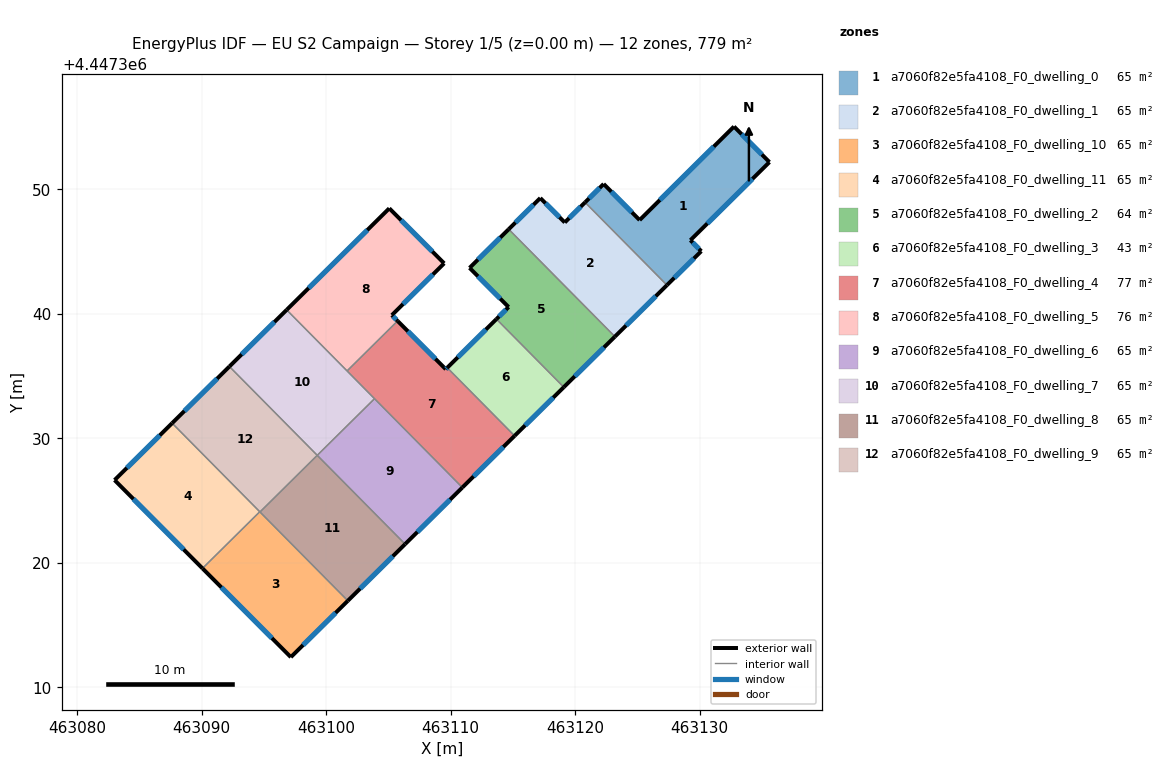
=== STOREY PLAN SPEC (per zone: floor XY polygon, exterior-wall plan segments, windows/doors) ===
zone 1: a7060f82e5fa4108_F0_dwelling_0  (64.9 m²)
  floor: (463132.76, 4447355.03) (463135.60, 4447352.18) (463129.26, 4447345.90) (463130.13, 4447345.02) (463127.37, 4447342.30) (463120.79, 4447348.94) (463122.29, 4447350.42) (463125.18, 4447347.52)
  exterior wall: (463135.60, 4447352.18) – (463132.76, 4447355.03)  [4.0 m]
    window: (463134.99, 4447352.79) – (463133.37, 4447354.42)  [4.0 m²]
  exterior wall: (463129.26, 4447345.90) – (463135.60, 4447352.18)  [8.9 m]
    window: (463130.61, 4447347.25) – (463134.24, 4447350.83)  [8.7 m²]
  exterior wall: (463130.13, 4447345.02) – (463129.26, 4447345.90)  [1.2 m]
    window: (463129.94, 4447345.21) – (463129.44, 4447345.72)  [1.2 m²]
  exterior wall: (463127.37, 4447342.30) – (463130.13, 4447345.02)  [3.9 m]
    window: (463127.96, 4447342.88) – (463129.54, 4447344.44)  [3.8 m²]
  exterior wall: (463122.29, 4447350.42) – (463120.79, 4447348.94)  [2.1 m]
    window: (463121.97, 4447350.11) – (463121.11, 4447349.26)  [2.1 m²]
  exterior wall: (463125.18, 4447347.52) – (463122.29, 4447350.42)  [4.1 m]
    window: (463124.56, 4447348.14) – (463122.91, 4447349.80)  [4.0 m²]
  exterior wall: (463132.76, 4447355.03) – (463125.18, 4447347.52)  [10.7 m]
    window: (463131.13, 4447353.42) – (463126.80, 4447349.13)  [10.5 m²]
  interior walls: 1
zone 2: a7060f82e5fa4108_F0_dwelling_1  (64.9 m²)
  floor: (463120.79, 4447348.94) (463127.37, 4447342.30) (463123.19, 4447338.16) (463114.66, 4447346.79) (463117.20, 4447349.29) (463119.16, 4447347.33)
  exterior wall: (463123.19, 4447338.16) – (463127.37, 4447342.30)  [5.9 m]
    window: (463124.09, 4447339.05) – (463126.48, 4447341.41)  [5.8 m²]
  exterior wall: (463117.20, 4447349.29) – (463114.66, 4447346.79)  [3.6 m]
    window: (463116.65, 4447348.76) – (463115.20, 4447347.32)  [3.5 m²]
  exterior wall: (463119.16, 4447347.33) – (463117.20, 4447349.29)  [2.8 m]
    window: (463118.74, 4447347.75) – (463117.62, 4447348.87)  [2.7 m²]
  exterior wall: (463120.79, 4447348.94) – (463119.16, 4447347.33)  [2.3 m]
    window: (463120.45, 4447348.60) – (463119.51, 4447347.67)  [2.2 m²]
  interior walls: 2
zone 3: a7060f82e5fa4108_F0_dwelling_10  (64.9 m²)
  floor: (463094.67, 4447324.09) (463101.74, 4447316.94) (463097.16, 4447312.42) (463090.07, 4447319.55)
  exterior wall: (463090.07, 4447319.55) – (463097.16, 4447312.42)  [10.1 m]
    window: (463091.59, 4447318.02) – (463095.64, 4447313.94)  [9.9 m²]
  exterior wall: (463097.16, 4447312.42) – (463101.74, 4447316.94)  [6.4 m]
    window: (463098.14, 4447313.39) – (463100.76, 4447315.97)  [6.3 m²]
  interior walls: 3
zone 4: a7060f82e5fa4108_F0_dwelling_11  (64.9 m²)
  floor: (463087.63, 4447331.21) (463094.67, 4447324.09) (463090.07, 4447319.55) (463083.01, 4447326.64)
  exterior wall: (463083.01, 4447326.64) – (463090.07, 4447319.55)  [10.0 m]
    window: (463084.52, 4447325.12) – (463088.55, 4447321.07)  [9.8 m²]
  exterior wall: (463087.63, 4447331.21) – (463083.01, 4447326.64)  [6.5 m]
    window: (463086.64, 4447330.23) – (463084.00, 4447327.62)  [6.4 m²]
  interior walls: 2
zone 5: a7060f82e5fa4108_F0_dwelling_2  (64.0 m²)
  floor: (463114.66, 4447346.79) (463123.19, 4447338.16) (463119.09, 4447334.10) (463113.68, 4447339.57) (463114.65, 4447340.54) (463111.52, 4447343.68)
  exterior wall: (463119.09, 4447334.10) – (463123.19, 4447338.16)  [5.8 m]
    window: (463119.97, 4447334.97) – (463122.31, 4447337.29)  [5.7 m²]
  exterior wall: (463114.65, 4447340.54) – (463113.68, 4447339.57)  [1.4 m]
    window: (463114.44, 4447340.33) – (463113.89, 4447339.78)  [1.3 m²]
  exterior wall: (463111.52, 4447343.68) – (463114.65, 4447340.54)  [4.4 m]
    window: (463112.19, 4447343.01) – (463113.98, 4447341.21)  [4.4 m²]
  exterior wall: (463114.66, 4447346.79) – (463111.52, 4447343.68)  [4.4 m]
    window: (463113.99, 4447346.12) – (463112.19, 4447344.35)  [4.3 m²]
  interior walls: 2
zone 6: a7060f82e5fa4108_F0_dwelling_3  (42.8 m²)
  floor: (463113.68, 4447339.57) (463119.09, 4447334.10) (463115.13, 4447330.19) (463109.72, 4447335.66)
  exterior wall: (463115.13, 4447330.19) – (463119.09, 4447334.10)  [5.6 m]
    window: (463115.98, 4447331.03) – (463118.24, 4447333.26)  [5.4 m²]
  exterior wall: (463113.68, 4447339.57) – (463109.72, 4447335.66)  [5.6 m]
    window: (463112.83, 4447338.73) – (463110.57, 4447336.50)  [5.4 m²]
  interior walls: 2
zone 7: a7060f82e5fa4108_F0_dwelling_4  (76.7 m²)
  floor: (463109.72, 4447335.66) (463115.13, 4447330.19) (463110.94, 4447326.04) (463101.68, 4447335.41) (463105.74, 4447339.42) (463109.60, 4447335.54)
  exterior wall: (463109.60, 4447335.54) – (463105.74, 4447339.42)  [5.5 m]
    window: (463108.78, 4447336.37) – (463106.57, 4447338.59)  [5.4 m²]
  exterior wall: (463109.72, 4447335.66) – (463109.60, 4447335.54)  [0.2 m]
    window: (463109.70, 4447335.64) – (463109.63, 4447335.57)  [0.2 m²]
  exterior wall: (463110.94, 4447326.04) – (463115.13, 4447330.19)  [5.9 m]
    window: (463111.84, 4447326.93) – (463114.24, 4447329.30)  [5.8 m²]
  interior walls: 4
zone 8: a7060f82e5fa4108_F0_dwelling_5  (76.2 m²)
  floor: (463105.07, 4447348.46) (463109.48, 4447344.05) (463105.28, 4447339.88) (463105.74, 4447339.42) (463101.68, 4447335.41) (463096.83, 4447340.31)
  exterior wall: (463105.07, 4447348.46) – (463096.83, 4447340.31)  [11.6 m]
    window: (463103.30, 4447346.72) – (463098.59, 4447342.06)  [11.4 m²]
  exterior wall: (463109.48, 4447344.05) – (463105.07, 4447348.46)  [6.2 m]
    window: (463108.53, 4447344.99) – (463106.01, 4447347.52)  [6.1 m²]
  exterior wall: (463105.28, 4447339.88) – (463109.48, 4447344.05)  [5.9 m]
    window: (463106.17, 4447340.77) – (463108.58, 4447343.16)  [5.8 m²]
  exterior wall: (463105.74, 4447339.42) – (463105.28, 4447339.88)  [0.7 m]
    window: (463105.64, 4447339.52) – (463105.37, 4447339.78)  [0.6 m²]
  interior walls: 2
zone 9: a7060f82e5fa4108_F0_dwelling_6  (64.9 m²)
  floor: (463103.88, 4447333.18) (463110.94, 4447326.04) (463106.34, 4447321.49) (463099.28, 4447328.63)
  exterior wall: (463106.34, 4447321.49) – (463110.94, 4447326.04)  [6.5 m]
    window: (463107.33, 4447322.47) – (463109.95, 4447325.07)  [6.3 m²]
  interior walls: 3
zone 10: a7060f82e5fa4108_F0_dwelling_7  (64.9 m²)
  floor: (463096.83, 4447340.31) (463103.88, 4447333.18) (463099.28, 4447328.63) (463092.23, 4447335.76)
  exterior wall: (463096.83, 4447340.31) – (463092.23, 4447335.76)  [6.5 m]
    window: (463095.84, 4447339.34) – (463093.21, 4447336.74)  [6.3 m²]
  interior walls: 4
zone 11: a7060f82e5fa4108_F0_dwelling_8  (64.9 m²)
  floor: (463099.28, 4447328.63) (463106.34, 4447321.49) (463101.74, 4447316.94) (463094.68, 4447324.08)
  exterior wall: (463101.74, 4447316.94) – (463106.34, 4447321.49)  [6.5 m]
    window: (463102.73, 4447317.92) – (463105.35, 4447320.52)  [6.3 m²]
  interior walls: 3
zone 12: a7060f82e5fa4108_F0_dwelling_9  (64.9 m²)
  floor: (463092.23, 4447335.76) (463099.28, 4447328.63) (463094.68, 4447324.08) (463087.63, 4447331.21)
  exterior wall: (463092.23, 4447335.76) – (463087.63, 4447331.21)  [6.5 m]
    window: (463091.24, 4447334.79) – (463088.61, 4447332.19)  [6.3 m²]
  interior walls: 4

=== DERIVED (storey summary) ===
Building: EU S2 Campaign
Storey: 1 of 5  (floor level z = 0.00 m)
Storey gross floor area: 779.0 m²
Zones on this storey: 12
  - a7060f82e5fa4108_F0_dwelling_0: floor 64.9 m²; exterior wall 34.9 m (104.8 m²); 7 window(s) 34.2 m²; WWR 32.7%
  - a7060f82e5fa4108_F0_dwelling_1: floor 64.9 m²; exterior wall 14.5 m (43.6 m²); 4 window(s) 14.2 m²; WWR 32.7%
  - a7060f82e5fa4108_F0_dwelling_10: floor 64.9 m²; exterior wall 16.5 m (49.5 m²); 2 window(s) 16.2 m²; WWR 32.7%
  - a7060f82e5fa4108_F0_dwelling_11: floor 64.9 m²; exterior wall 16.5 m (49.5 m²); 2 window(s) 16.2 m²; WWR 32.7%
  - a7060f82e5fa4108_F0_dwelling_2: floor 64.0 m²; exterior wall 16.0 m (48.0 m²); 4 window(s) 15.7 m²; WWR 32.7%
  - a7060f82e5fa4108_F0_dwelling_3: floor 42.8 m²; exterior wall 11.1 m (33.4 m²); 2 window(s) 10.9 m²; WWR 32.7%
  - a7060f82e5fa4108_F0_dwelling_4: floor 76.7 m²; exterior wall 11.5 m (34.6 m²); 3 window(s) 11.3 m²; WWR 32.7%
  - a7060f82e5fa4108_F0_dwelling_5: floor 76.2 m²; exterior wall 24.4 m (73.2 m²); 4 window(s) 23.9 m²; WWR 32.7%
  - a7060f82e5fa4108_F0_dwelling_6: floor 64.9 m²; exterior wall 6.5 m (19.4 m²); 1 window(s) 6.3 m²; WWR 32.7%
  - a7060f82e5fa4108_F0_dwelling_7: floor 64.9 m²; exterior wall 6.5 m (19.4 m²); 1 window(s) 6.3 m²; WWR 32.7%
  - a7060f82e5fa4108_F0_dwelling_8: floor 64.9 m²; exterior wall 6.5 m (19.4 m²); 1 window(s) 6.3 m²; WWR 32.7%
  - a7060f82e5fa4108_F0_dwelling_9: floor 64.9 m²; exterior wall 6.5 m (19.4 m²); 1 window(s) 6.3 m²; WWR 32.7%
Zone adjacency (shared interzone walls):
  - a7060f82e5fa4108_F0_dwelling_0 ↔ a7060f82e5fa4108_F0_dwelling_1
  - a7060f82e5fa4108_F0_dwelling_1 ↔ a7060f82e5fa4108_F0_dwelling_2
  - a7060f82e5fa4108_F0_dwelling_10 ↔ a7060f82e5fa4108_F0_dwelling_11
  - a7060f82e5fa4108_F0_dwelling_10 ↔ a7060f82e5fa4108_F0_dwelling_8
  - a7060f82e5fa4108_F0_dwelling_10 ↔ a7060f82e5fa4108_F0_dwelling_9
  - a7060f82e5fa4108_F0_dwelling_11 ↔ a7060f82e5fa4108_F0_dwelling_9
  - a7060f82e5fa4108_F0_dwelling_2 ↔ a7060f82e5fa4108_F0_dwelling_3
  - a7060f82e5fa4108_F0_dwelling_3 ↔ a7060f82e5fa4108_F0_dwelling_4
  - a7060f82e5fa4108_F0_dwelling_4 ↔ a7060f82e5fa4108_F0_dwelling_5
  - a7060f82e5fa4108_F0_dwelling_4 ↔ a7060f82e5fa4108_F0_dwelling_6
  - a7060f82e5fa4108_F0_dwelling_4 ↔ a7060f82e5fa4108_F0_dwelling_7
  - a7060f82e5fa4108_F0_dwelling_5 ↔ a7060f82e5fa4108_F0_dwelling_7
  - a7060f82e5fa4108_F0_dwelling_6 ↔ a7060f82e5fa4108_F0_dwelling_7
  - a7060f82e5fa4108_F0_dwelling_6 ↔ a7060f82e5fa4108_F0_dwelling_8
  - a7060f82e5fa4108_F0_dwelling_7 ↔ a7060f82e5fa4108_F0_dwelling_9
  - a7060f82e5fa4108_F0_dwelling_8 ↔ a7060f82e5fa4108_F0_dwelling_9